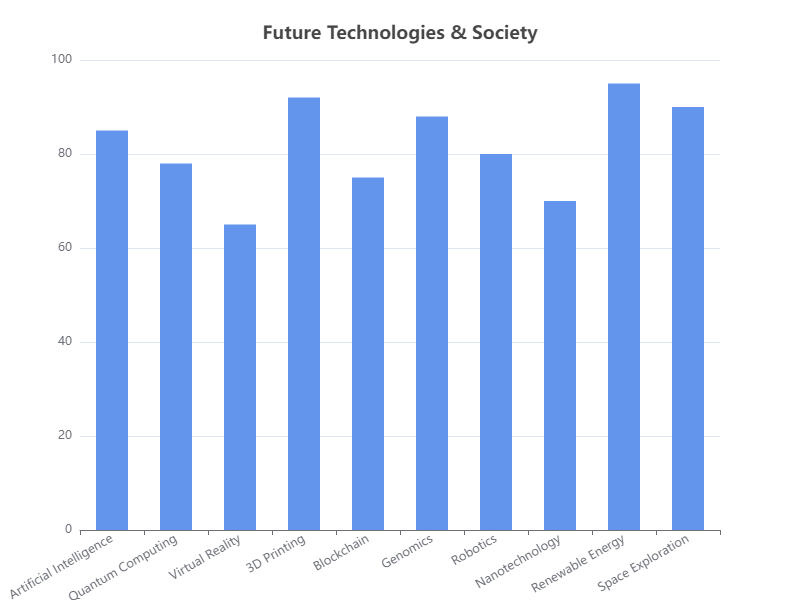

Source data for this figure (header and first rows):
Category, Value
Artificial Intelligence, 85
Quantum Computing, 78
Virtual Reality, 65
3D Printing, 92
Blockchain, 75
Genomics, 88
Robotics, 80
Nanotechnology, 70
Renewable Energy, 95
Space Exploration, 90
